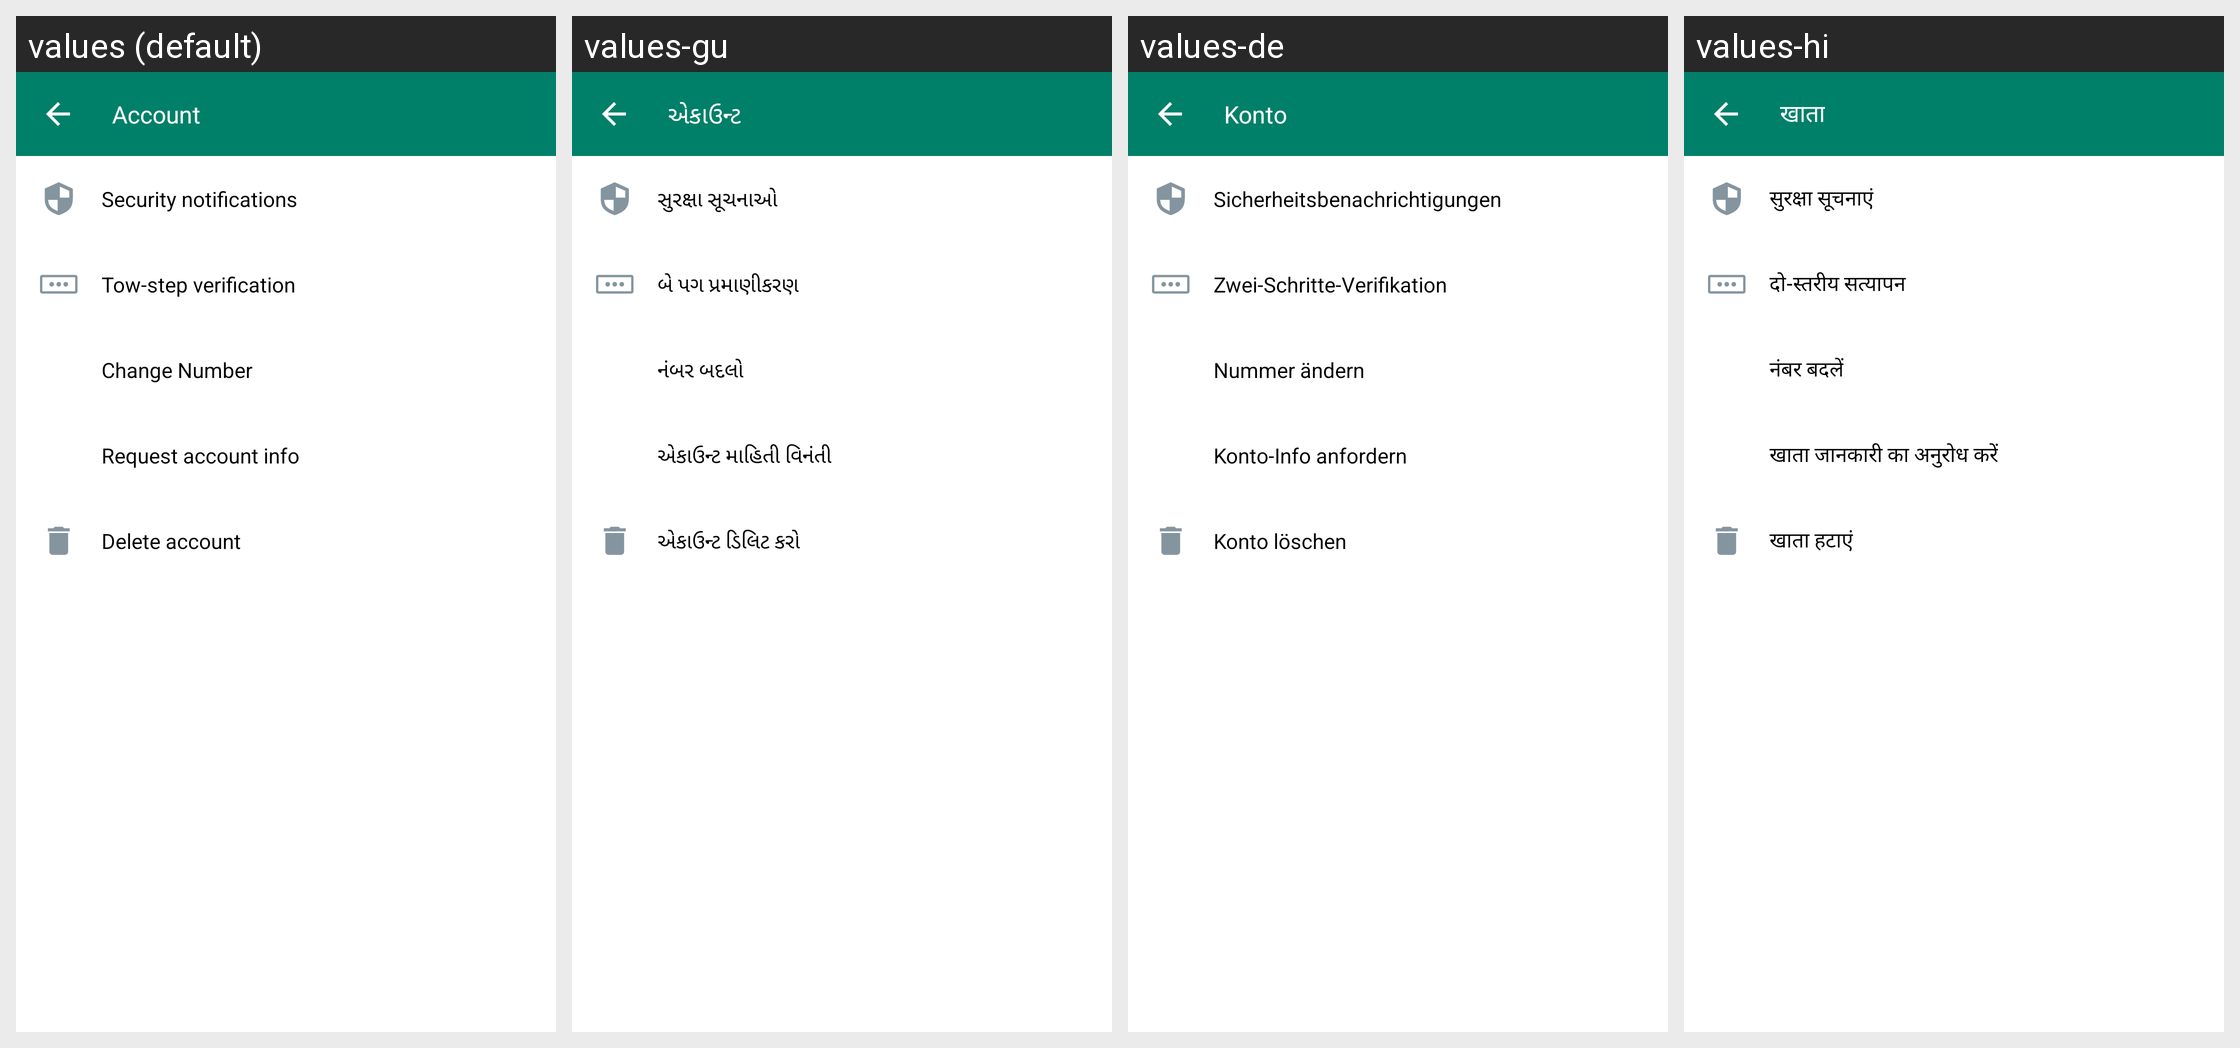

This grid shows one Android layout under several languages. Give, for every string resource on the screen, its name, the default text and each shown locale's text.
Android screen res/layout/fragment_account.xml rendered under 4 locales, left to right: values (default), values-gu, values-de, values-hi. Device: Nexus 5 (rendered at 1080×1920; each locale shown at half size, 540×960, under a caption strip naming it); theme Theme.AllProjects.
Other locales in the repository, not shown: values-en, values-es, values-ja, values-ko.
Strings drawn on this screen, with the default value and each locale's value (text and hints the layout hard-codes, and strings that could not be matched under every locale, appear in the picture but are not listed):

account
  values: Account
  values-gu: એકાઉન્ટ
  values-de: Konto
  values-hi: खाता

security_notifications
  values: Security notifications
  values-gu: સુરક્ષા સૂચનાઓ
  values-de: Sicherheitsbenachrichtigungen
  values-hi: सुरक्षा सूचनाएं

tow_step_verification
  values: Tow-step verification
  values-gu: બે પગ પ્રમાણીકરણ
  values-de: Zwei-Schritte-Verifikation
  values-hi: दो-स्तरीय सत्यापन

change_number
  values: Change Number
  values-gu: નંબર બદલો
  values-de: Nummer ändern
  values-hi: नंबर बदलें

request_account_info
  values: Request account info
  values-gu: એકાઉન્ટ માહિતી વિનંતી
  values-de: Konto-Info anfordern
  values-hi: खाता जानकारी का अनुरोध करें

delete_account
  values: Delete account
  values-gu: એકાઉન્ટ ડિલિટ કરો
  values-de: Konto löschen
  values-hi: खाता हटाएं
